pico-8 play session: mixed d-pad (fixed 12-tick cycle)

[t = 6 s] mixed d-pad (1.2s cycle ×~5): → ← ↑ ↓ + 🅾/❎ taps, ~6s
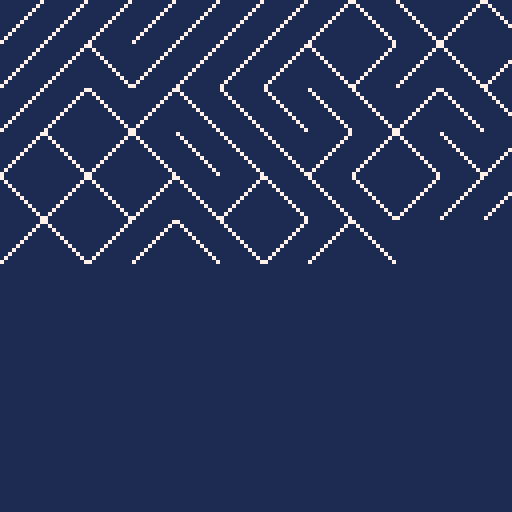
[t = 8 s] mixed d-pad (1.2s cycle ×~6): → ← ↑ ↓ + 🅾/❎ taps, ~8s
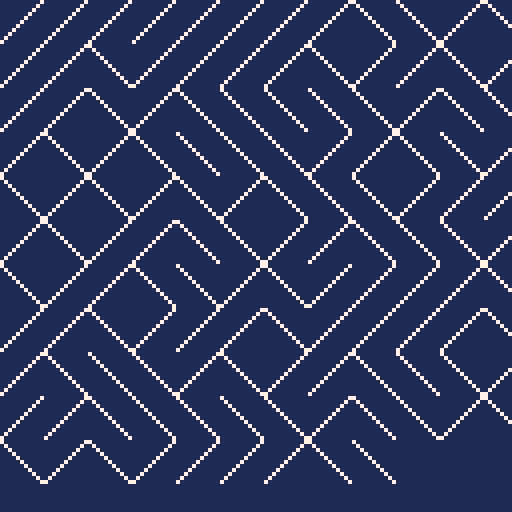

pico-8 cartridge
version 18
__lua__

-- coding challenge #76
-- https://www.youtube.com/watch?v=bEyTZ5ZZxZs

-- my goal here was to make the one line look as much
-- like the original by faking the underlying functions
-- into doing what the c64 did.

function _init()
  cls(1)
  ::ten:: _print(chrs(205.5 + rnd(1))); goto ten
end

-->8

local grid_width = 12
local current_col = 1 -- 1-indexed, for consistency
local current_row = 1 -- 1-indexed, for consistency
local line_height = 10 + 1 -- 5 for char, 1 for space
local char_width = 10 + 1 -- 3 for char, 1 for space

function _print(val)
  local x = (current_col - 1) * char_width
  local y = (current_row - 1) * line_height
  local forward_slash = true
  if val == '/' then
    print_forward_slash(x, y)
  elseif val == '\\' then
    print_backslash(x, y)
  end
  current_col += 1
  if current_col > grid_width then
    current_col = 1
    current_row += 1
  end
  flip()
end

function print_forward_slash(x, y)
  line(x,      y + 10,
       x + 10, y,
       7)
end

function print_backslash(x, y)
  line(x,      y,
       x + 10, y + 10,
       7)
end

function chrs(val)
  if val < 206 then
    return '/'
  else
    return '\\'
  end
end
